Run: headless pygame with SDL's dummy video driver; simulated clock (each Clock.tick advances the game by its frame time, no real sleeping); random seed 0; keys injected as events and as key.get_pressed() state; no mouse input.
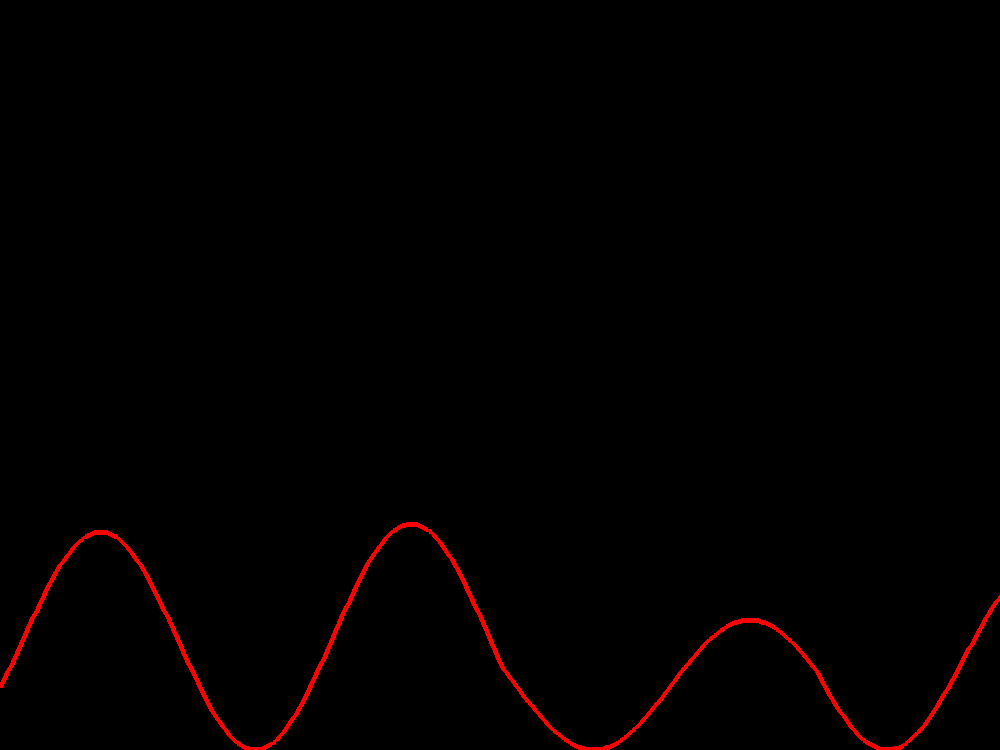
Frame 1 of 4 · flips 1–60 · no input
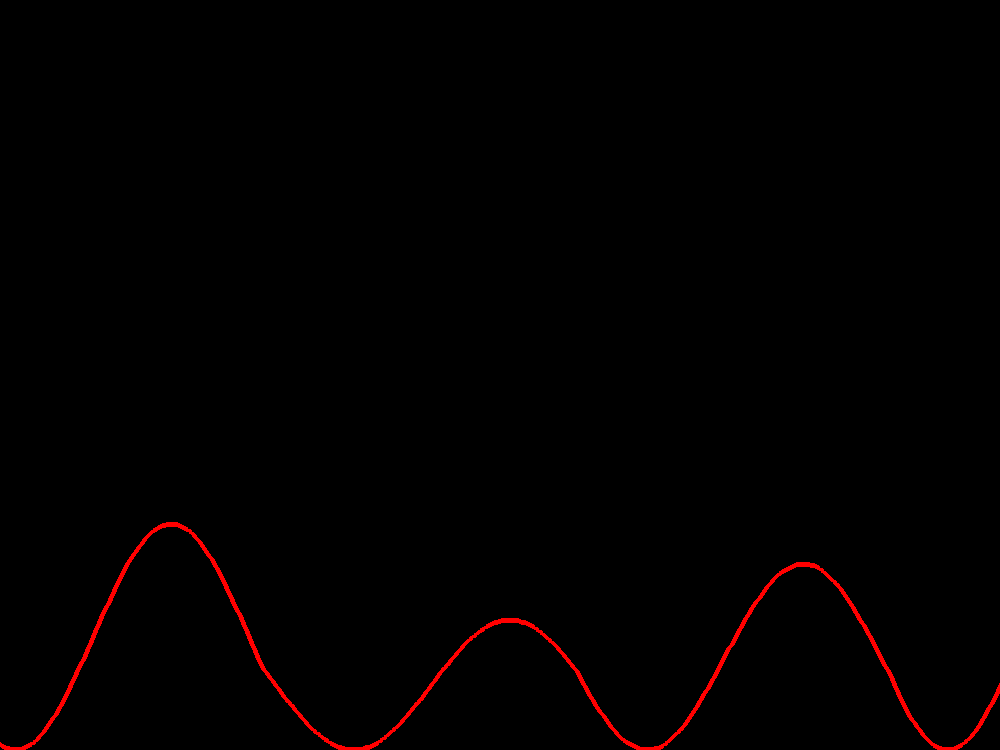
Frame 2 of 4 · flips 61–180 · tapped SPACE, RETURN · held RIGHT (→), D
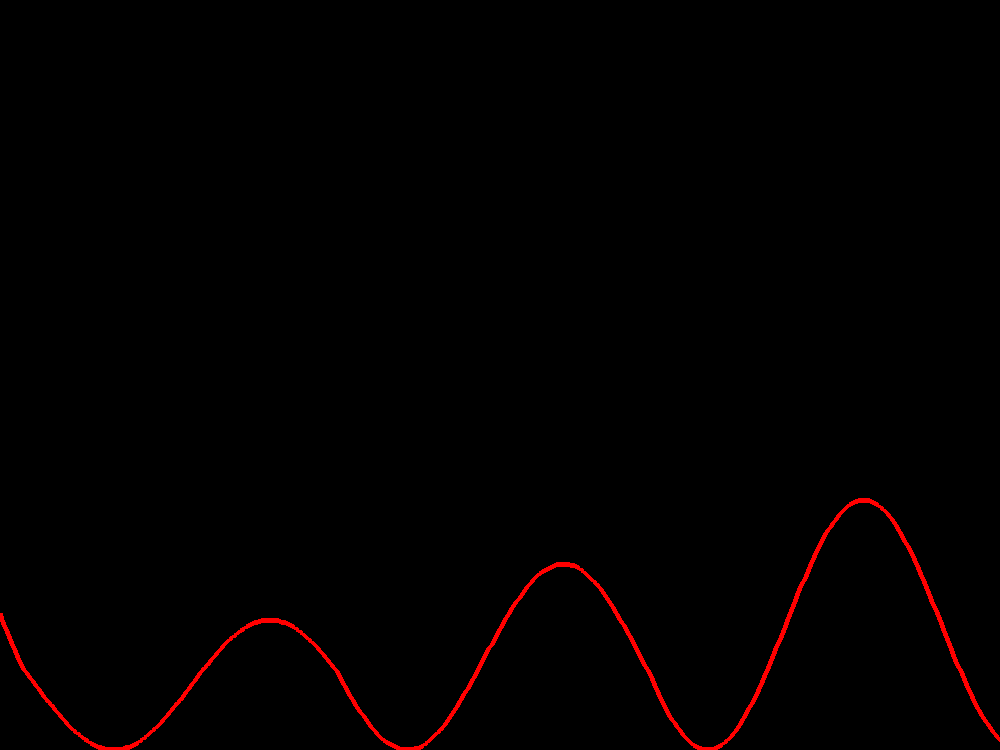
Frame 3 of 4 · flips 181–300 · held DOWN (↓), S
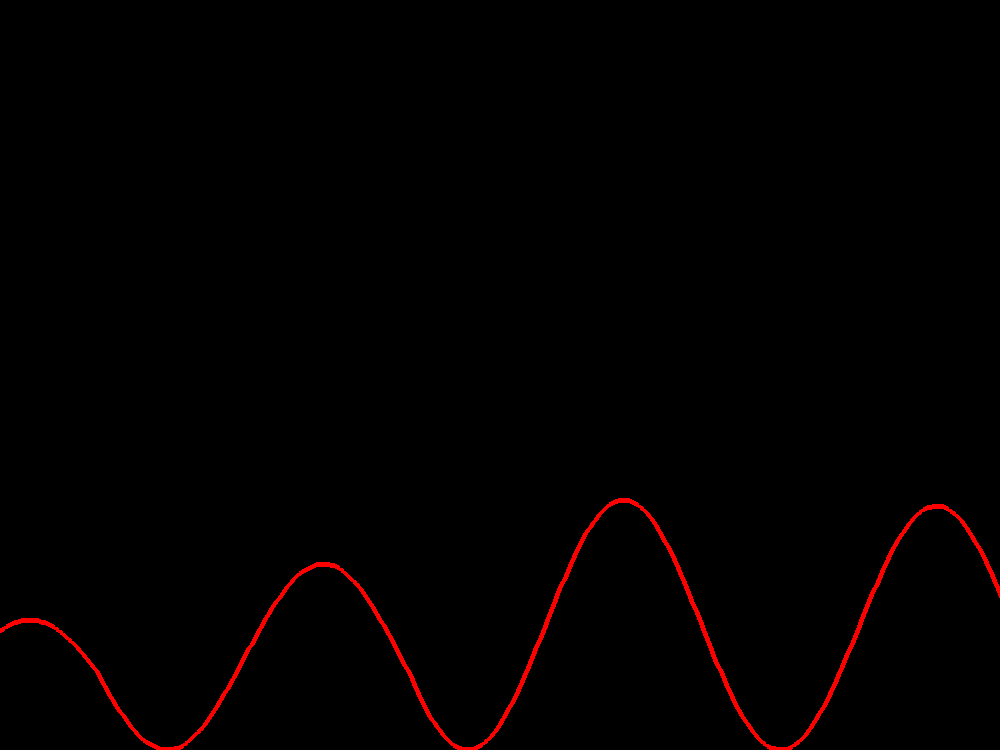
Frame 4 of 4 · flips 301–420 · held LEFT (←), A, UP (↑), W

The pygame program that drew these frames:

import math
import pygame
import sys
import random

pygame.init()
width, height = 1000, 750
screen = pygame.display.set_mode((width, height))
fps = 60
fps_clock = pygame.time.Clock()
wave_width = screen.get_width() // 3.2

class Dune:
    def __init__(self, dune_height: float, start_x: float, start_y: float, wave_width: int, num_points: int = 150):
        self.dune_height = dune_height
        self.wave_width = wave_width
        self.speed = 2
        self.points = []
        
        self.phase_offset = math.asin(max(-1, min(1, (start_y - (height - dune_height)) / dune_height)))

        for i in range(num_points + 1):
            x = start_x + i * (wave_width / num_points) #so that the dunes line up
            theta = (2 * math.pi * (x - start_x) / wave_width) + self.phase_offset
            y = dune_height * math.sin(theta) + (height - dune_height)
            self.points.append([x, y])

    def movement(self):
        for point in self.points:
            point[0] -= self.speed

    def display(self, screen):
        pygame.draw.lines(screen, (255, 0, 0), False, self.points, 5)

    def get_end_point(self):
        return self.points[-1] #need this to make end points to match up


def create_connected_dune(previous_dune):
    last_x, last_y = previous_dune.get_end_point()
    new_height = random.randrange(60, 140)
    return Dune(dune_height=new_height, start_x=last_x, start_y=last_y, wave_width=wave_width)



def main():

    dunes = []
    first = Dune(random.randrange(60, 140), 0, height - 80, wave_width)
    dunes.append(first)

    for i in range(6):
        dunes.append(create_connected_dune(dunes[-1])) #make a loop instead of doing 6 different orders

    while True:  
        screen.fill((0,0,0))

        for dune in dunes:
            dune.movement()
            dune.display(screen)

        if dunes[0].get_end_point()[0] < 0:
            dunes.pop(0)
            dunes.append(create_connected_dune(dunes[-1]))
        
        for event in pygame.event.get():
            if event.type == pygame.QUIT:
                pygame.quit()
                sys.exit()
        
        pygame.display.flip()
        fps_clock.tick(fps)
        

if __name__ == "__main__":
    main()
    
